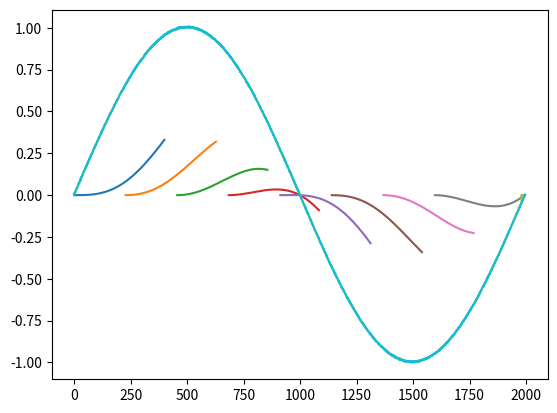

The script that saved this image:
from scipy import stats
from scipy import linalg
import numpy as np
import matplotlib.pyplot as plt

N = 1996

threshold = 20

breakinto = 8

loop =int(N/threshold)

windowlen = 400
x = [0 for h in range(0,N)]
w = [0 for h in range(0,N)]
a = [0 for h in range(0,threshold)]
b = [0 for h in range(0,threshold)]
e = [0 for h in range(0,threshold)]
windows = [0 for h in range(0,breakinto*windowlen)]
window = [0 for h in range(0,windowlen)]
x2 = [0 for h in range(0,breakinto*windowlen)]
x3 = [0 for h in range(0,windowlen)]

z = np.linspace(0,2*np.pi,N)

y = np.sin(z) + np.random.random(N) * 0.009

for g in range(0,N):
    x[g] = g
for g in range(0,breakinto*windowlen):
    x2[g] = g
for c in range(0,loop):
    for d in range(0, threshold):
        a[d] = y[d+threshold*c]
        b[d] = x[d+threshold*c]
    slope, intercept, r_value, p_value, std_err = stats.linregress(b,a)
    for f in range(0, threshold):
        e[f] = slope*(f+threshold*c) + intercept
        w[f+threshold*c] = e[f]

for j in range(0,breakinto):
    for k in range(0,windowlen):
        window[k] = w[k + int(windowlen-171.429)*j] * 0.5 * (1 - np.cos((2 * np.pi * k)/ (N - 1)));
        x3[k] = k + int(windowlen-171.429)*j

    plt.plot(x3,window)
plt.plot(x,w)
plt.plot(x,y)
plt.show()



